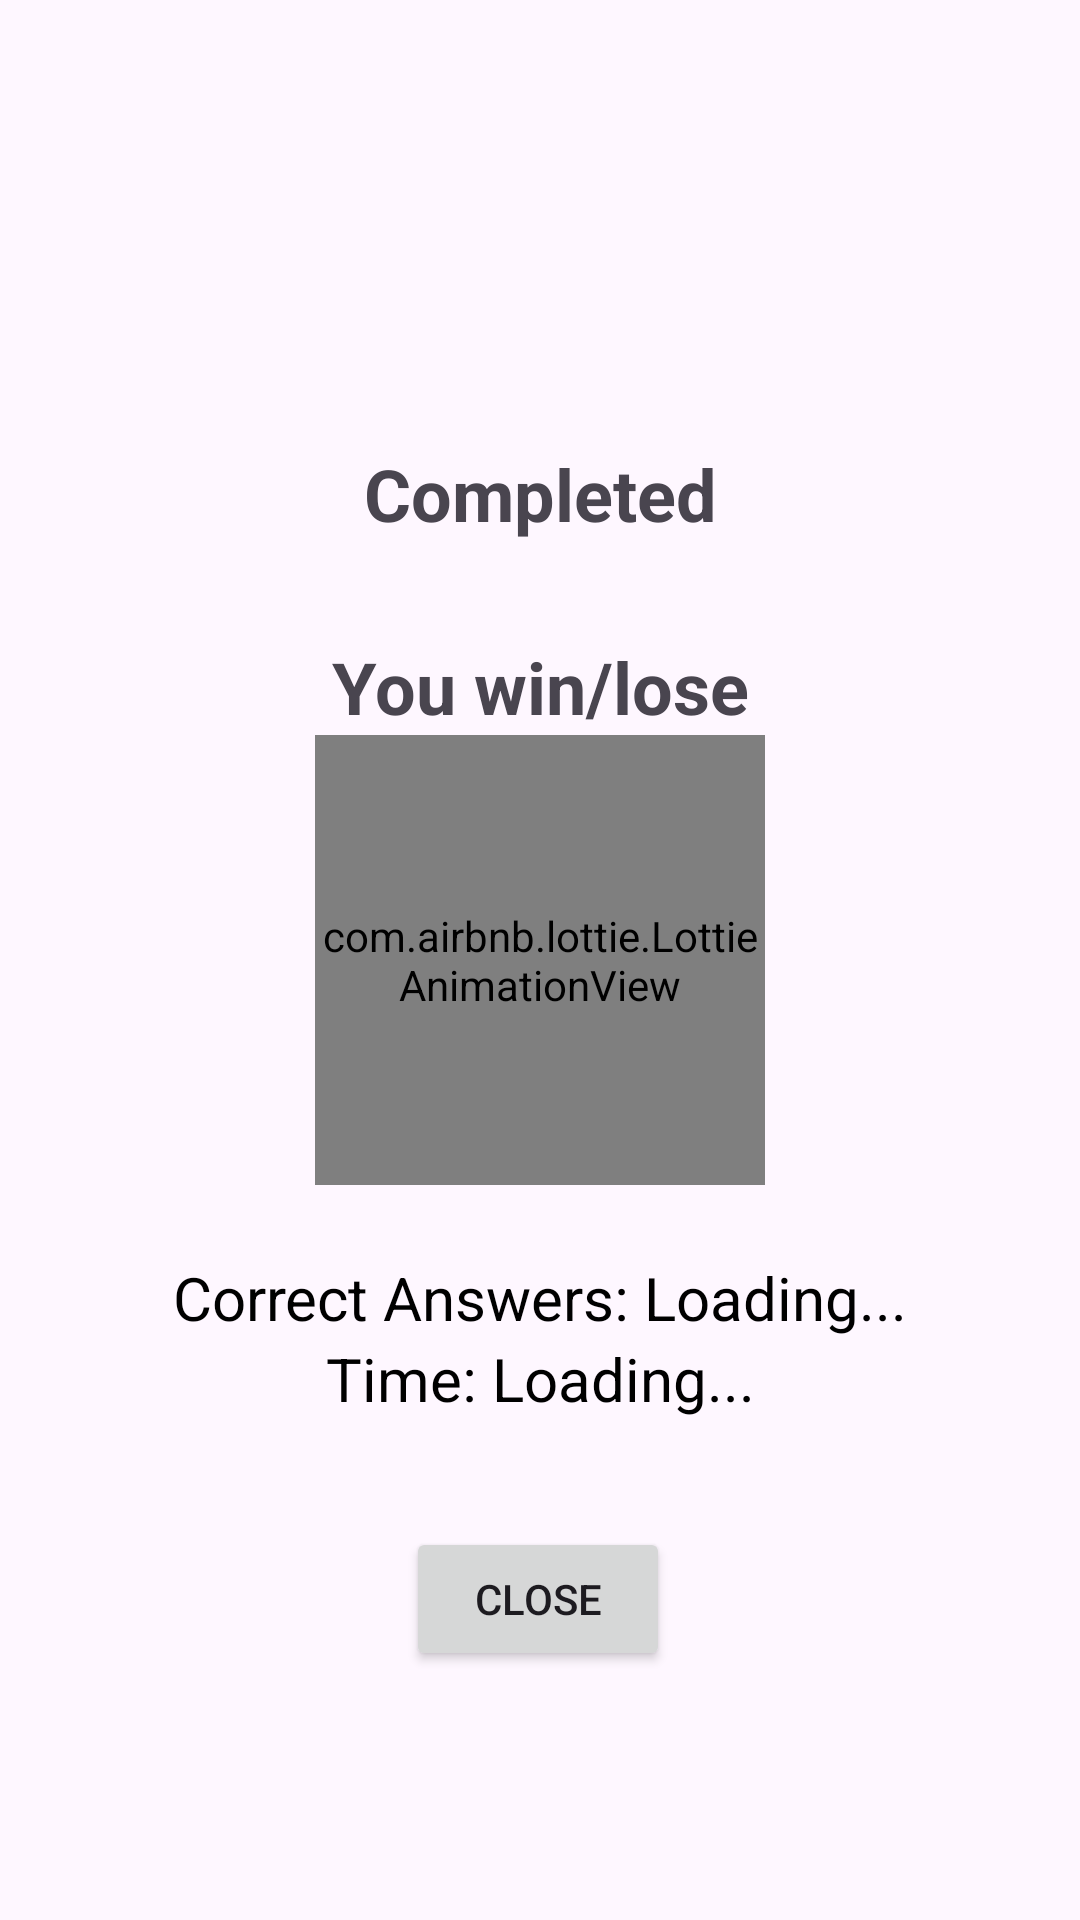

Reconstruct the res/layout file that produces this screen, plus the resources it refers to.
<!-- AndroidManifest.xml: application theme Theme.BrainRush -->
<!-- res/layout/match_result.xml -->
<?xml version="1.0" encoding="utf-8"?>
<androidx.constraintlayout.widget.ConstraintLayout xmlns:android="http://schemas.android.com/apk/res/android"
    xmlns:app="http://schemas.android.com/apk/res-auto"
    xmlns:tools="http://schemas.android.com/tools"
    android:layout_width="match_parent"
    android:layout_height="match_parent">

    <androidx.constraintlayout.widget.Guideline
        android:id="@+id/guideline"
        android:layout_width="wrap_content"
        android:layout_height="wrap_content"
        android:orientation="horizontal"
        app:layout_constraintGuide_percent="0.5" />

    <androidx.constraintlayout.widget.Guideline
        android:id="@+id/guidelinebottom"
        android:layout_width="wrap_content"
        android:layout_height="wrap_content"
        android:orientation="horizontal"
        app:layout_constraintGuide_percent="0.86" />

    <com.airbnb.lottie.LottieAnimationView
        android:id="@+id/lottieAnimationView"
        android:layout_width="150dp"
        android:layout_height="150dp"
        android:layout_centerInParent="true"
        app:layout_constraintBottom_toBottomOf="@+id/guideline"
        app:layout_constraintEnd_toEndOf="parent"
        app:layout_constraintStart_toStartOf="parent"
        app:layout_constraintTop_toTopOf="@id/guideline"
        app:layout_constraintHorizontal_bias="0.5"
        app:lottie_autoPlay="false"
        app:lottie_loop="false"
        app:lottie_rawRes="@raw/animation1" /> 


    <TextView
        android:id="@+id/result_header_1"
        android:layout_width="wrap_content"
        android:layout_height="wrap_content"
        android:layout_marginBottom="32dp"
        android:text="Completed"
        android:textSize="24sp"
        android:textStyle="bold"
        app:layout_constraintBottom_toTopOf="@+id/result_header_2"
        app:layout_constraintEnd_toEndOf="parent"
        app:layout_constraintStart_toStartOf="parent" />

    <TextView
        android:id="@+id/result_header_2"
        android:layout_width="wrap_content"
        android:layout_height="wrap_content"
        android:layout_marginBottom="75dp"
        android:text="You win/lose"
        android:textSize="24sp"
        android:textStyle="bold"
        app:layout_constraintBottom_toTopOf="@+id/guideline"
        app:layout_constraintEnd_toEndOf="parent"
        app:layout_constraintStart_toStartOf="parent" />

    <LinearLayout
        android:id="@+id/linearLayout"
        android:layout_width="match_parent"
        android:layout_height="wrap_content"
        android:layout_gravity="center_horizontal"
        android:layout_marginTop="75dp"
        android:orientation="vertical"
        android:padding="24dp"
        app:layout_constraintEnd_toEndOf="parent"
        app:layout_constraintHorizontal_bias="1.0"
        app:layout_constraintStart_toStartOf="parent"
        app:layout_constraintTop_toTopOf="@+id/guideline">

        <TextView
            android:id="@+id/question_result"
            android:layout_width="match_parent"
            android:layout_height="wrap_content"
            android:text="Correct Answers: Loading..."
            android:textAlignment="center"
            android:textColor="@color/black"
            android:textSize="20sp" />

        <TextView
            android:id="@+id/time_consumed"
            android:layout_width="match_parent"
            android:layout_height="wrap_content"
            android:text="Time: Loading..."
            android:textAlignment="center"
            android:textColor="@color/black"
            android:textSize="20sp" />

    </LinearLayout>

    <Button
        android:id="@+id/finish"
        android:layout_width="wrap_content"
        android:layout_height="wrap_content"
        android:layout_marginTop="12dp"
        android:text="Close"
        app:layout_constraintBottom_toTopOf="@+id/guidelinebottom"
        app:layout_constraintEnd_toEndOf="parent"
        app:layout_constraintHorizontal_bias="0.498"
        app:layout_constraintStart_toStartOf="parent"
        app:layout_constraintTop_toBottomOf="@+id/linearLayout"
        app:layout_constraintVertical_bias="0.0" />
</androidx.constraintlayout.widget.ConstraintLayout>
<!-- resources referenced by this layout -->
<resources>
  <color name="black">#FF000000</color>
  <style name="Theme.BrainRush" parent="Base.Theme.BrainRush" />
  <style name="Base.Theme.BrainRush" parent="Theme.Material3.DayNight.NoActionBar">
          <item name="colorPrimary">@color/primary_blue_300</item>
          <item name="colorPrimaryVariant">@color/primary_blue_500</item>
          <item name="colorSecondary">@color/secondary_orange_300</item>
          <item name="colorSecondaryVariant">@color/secondary_orange_500</item>
          <item name="colorError">@color/error_red</item>
      </style>
  <color name="primary_blue_300">#19E1E9</color>
  <color name="primary_blue_500">#00D2E2</color>
  <color name="secondary_orange_300">#FDD551</color>
  <color name="secondary_orange_500">#FCC112</color>
  <color name="error_red">#B00020</color>
</resources>
